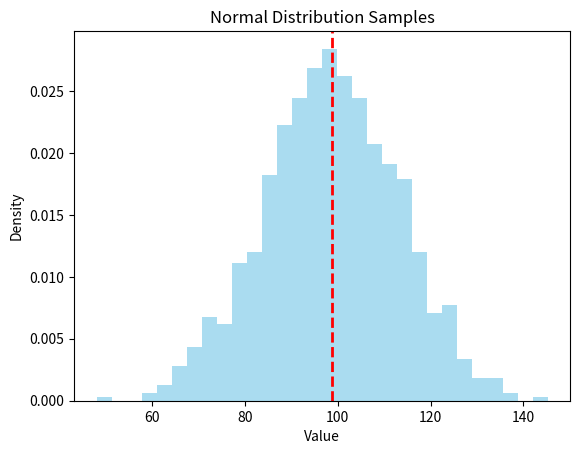

This chart was generated by the following Python code:

# TASK 3: GENERATE 1000 SAMPLES AND PLOT HISTOGRAM

import numpy as np
import matplotlib.pyplot as plt

mean = 100
std = 15
samples = np.random.normal(mean, std, 1000)

# Statistics
print("Mean:", np.mean(samples))
print("Variance:", np.var(samples))
print("Std Dev:", np.std(samples))

# Histogram
plt.hist(samples, bins=30, density=True, alpha=0.7, color='skyblue')
plt.axvline(np.mean(samples), color='red', linestyle='dashed', linewidth=2)
plt.title("Normal Distribution Samples")
plt.xlabel("Value")
plt.ylabel("Density")
plt.show()
